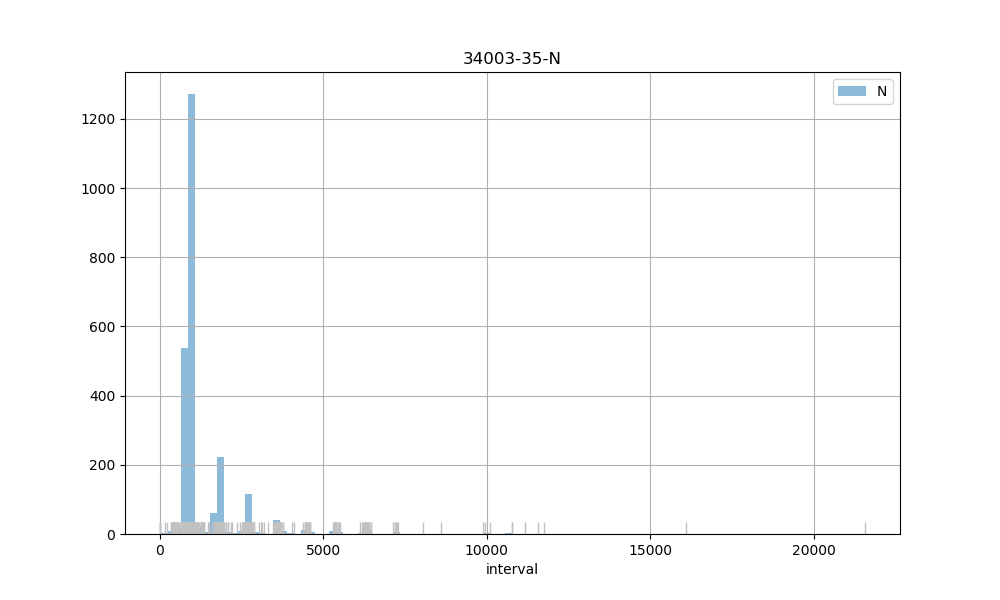

Data behind this chart, as committed beside it:
count, 2409.00
mean, 1323
std, 1187
min, 8.00
25%, 876
50%, 927
75%, 1021
max, 21563
